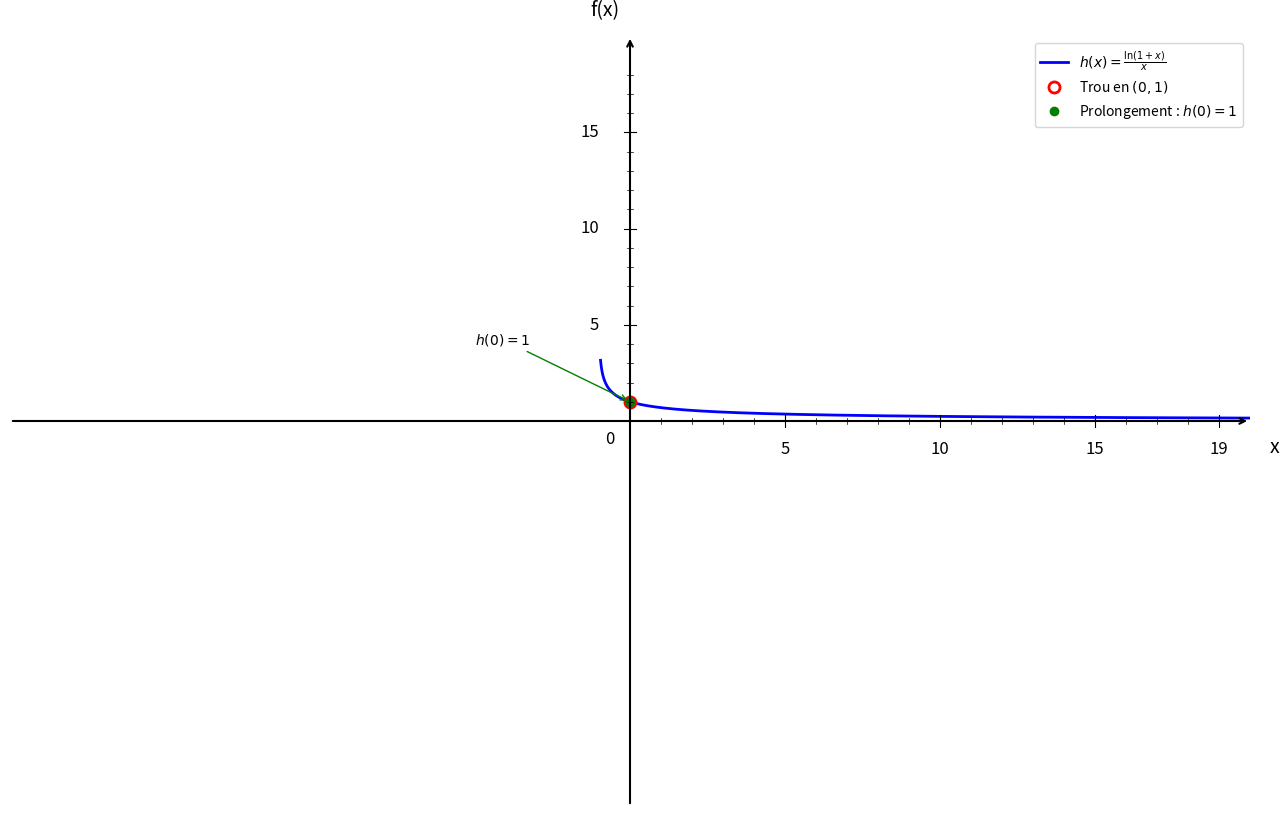

Reproduce this figure in Python. (Note: this script raises an exception after producing the figure.)
import numpy as np
import matplotlib.pyplot as plt

plt.figure(figsize=(16, 10))
ax = plt.gca()

# Fonction h(x) = ln(1+x)/x
def h(x):
    return np.log(1 + x) / x

# Domaine de définition (éviter x = 0 et x > -1)
x1 = np.linspace(-0.95, -0.05, 1500)
x2 = np.linspace(0.05, 20, 1500)

# Courbes
plt.plot(x1, h(x1), 'b-', linewidth=2, label=r'$h(x) = \frac{\ln(1 + x)}{x}$')
plt.plot(x2, h(x2), 'b-', linewidth=2)

# Trou en x = 0, y = 1 (discontinuité évitable)
plt.plot(0, 1, 'ro', markersize=8, markerfacecolor='white', markeredgewidth=2, label='Trou en $(0, 1)$')

# Point de prolongement
plt.plot(0, 1, 'go', markersize=6, label='Prolongement : $h(0) = 1$')

# Annotation
ax.annotate('$h(0) = 1$', (0, 1), xytext=(-5, 4), fontsize=10,
            arrowprops=dict(arrowstyle='->', color='green', lw=1))

# Limites
plt.xlim(-20, 20)
plt.ylim(-20, 20)

# Désactiver ticks automatiques
ax.set_xticks([])
ax.set_yticks([])

# Supprimer spines
for spine in ax.spines.values():
    spine.set_visible(False)

# Tracer les axes avec flèches
ax.annotate("", xy=(20, 0), xytext=(-20, 0),
            arrowprops=dict(arrowstyle="->", color="black", linewidth=1.5))
ax.annotate("", xy=(0, 20), xytext=(0, -20),
            arrowprops=dict(arrowstyle="->", color="black", linewidth=1.5))

# Texte "0"
ax.text(-0.8, -1.2, '0', fontsize=12)

# --- Graduation manuelle ---
xticks_major = [5, 10, 15, 19]
yticks_major = [5, 10, 15, 19]

# Axe X grandes graduations
for x in xticks_major:
    ax.plot([x, x], [-0.3, 0.3], color="black", linewidth=0.8)
    ax.text(x, -1.0, str(x), ha='center', va='top', fontsize=12)

# Axe Y grandes graduations
for y in yticks_major:
    if y < 19:
        ax.plot([-0.2, 0.2], [y, y], color="black", linewidth=0.8)
        ax.text(-1.0, y, str(y), ha='right', va='center', fontsize=12)

# --- Petites graduations intermédiaires (tous les 1) ---
# Axe X
for x in range(1, 20):
    if x not in xticks_major:
        ax.plot([x, x], [-0.15, 0.15], color="black", linewidth=0.5)

# Axe Y
for y in range(1, 20):
    if y not in yticks_major and y < 19:
        ax.plot([-0.1, 0.1], [y, y], color="black", linewidth=0.5)

# Labels
plt.xlabel('x', fontsize=14, labelpad=15)
plt.ylabel('f(x)', fontsize=14, labelpad=15, rotation=0)
ax.xaxis.set_label_coords(1.02, 0.48)
ax.yaxis.set_label_coords(0.48, 1.02)

# Légende
plt.legend(fontsize=10, loc='upper right')

# Sauvegarde
plt.savefig('/Users/anthonytabet/Desktop/OptiTABV2/OptiTAB/frontend/cours/graphe/prolongement_question3.png', 
            dpi=300, bbox_inches='tight')
plt.show()

print("Graphique 'prolongement_question3.png' créé avec succès!")
